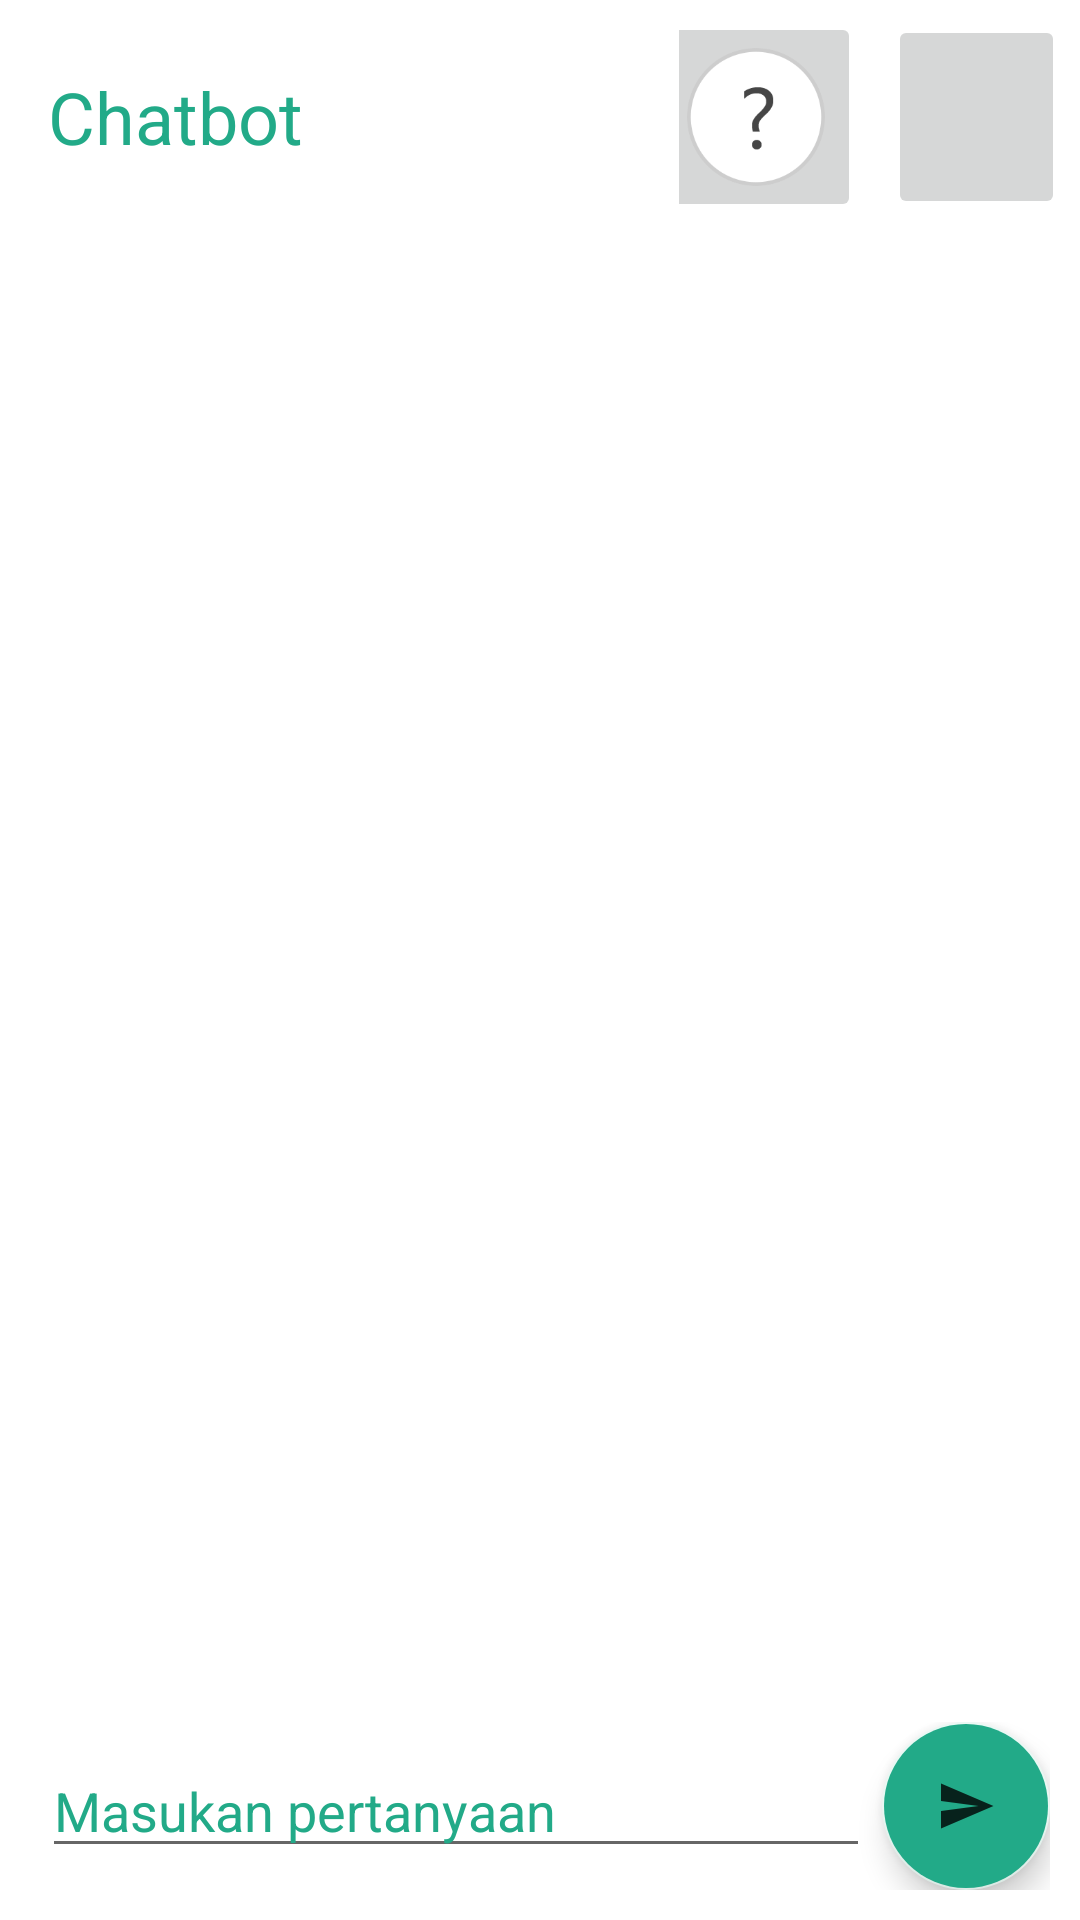

Reconstruct the res/layout file that produces this screen, plus the resources it refers to.
<!-- AndroidManifest.xml: application theme Theme.BandungZooChatbot -->
<!-- res/layout/activity_chatbot.xml -->
<?xml version="1.0" encoding="utf-8"?>
<RelativeLayout xmlns:android="http://schemas.android.com/apk/res/android"
    xmlns:app="http://schemas.android.com/apk/res-auto"
    xmlns:tools="http://schemas.android.com/tools"
    android:layout_width="match_parent"
    android:layout_height="match_parent"
    android:orientation="vertical"
    tools:context=".MainActivity">

    <com.google.android.material.appbar.AppBarLayout
        android:layout_width="match_parent"
        android:layout_height="wrap_content"
        android:minHeight="40dp"
        android:background="@color/white"
        >
        <androidx.appcompat.widget.Toolbar
            android:id="@+id/toolbar_chatbot"
            android:layout_height="wrap_content"
            android:layout_width="match_parent"
            tools:ignore="NewApi"
            >
            <LinearLayout
                android:layout_width="match_parent"
                android:layout_height="wrap_content"
                android:weightSum="1"
                android:gravity = "center_vertical">
            <LinearLayout
                android:layout_height = "match_parent"
                android:layout_width="0dp"
                android:layout_weight = "0.6"
                android:gravity = "end" >
                <TextView
                    android:id = "@+id/name"
                    android:layout_width = "match_parent"
                    android:layout_height = "match_parent"
                    android:gravity="center_vertical"
                    android:text = "Chatbot"
                    android:textSize = "24sp"
                    android:textColor = "@color/blue_carouseldark"/>
            </LinearLayout>
            <LinearLayout
                android:layout_width = "0dp"
                android:layout_height = "match_parent"
                android:layout_weight = "0.2"
                android:gravity = "end"
                android:padding="4dp">
                <ImageButton
                    android:id="@+id/btnHelp"
                    android:layout_width="70dp"
                    android:layout_height="70dp"
                    android:scaleType="fitCenter"
                    android:src="@drawable/help_icon"
                    />
            </LinearLayout>
            <LinearLayout
                android:layout_height = "match_parent"
                android:layout_weight = "0.2"
                android:layout_width="0dp"
                android:gravity = "end" >
                <ImageButton
                    android:id="@+id/btnMap"
                    android:layout_margin="5dp"
                    android:layout_width="match_parent"
                    android:layout_height="match_parent"
                    android:scaleType="center"
                    android:adjustViewBounds="true"
                    android:src="@drawable/ic_map_simple"
                    />
            </LinearLayout>
            </LinearLayout>
        </androidx.appcompat.widget.Toolbar>
    </com.google.android.material.appbar.AppBarLayout>


    <ListView
        android:id="@+id/listView"
        android:layout_width="match_parent"
        android:layout_height="wrap_content"
        android:layout_above="@+id/send_message_layput"
        android:divider="@null" >
    </ListView>


    <LinearLayout
        android:id="@+id/send_message_layput"
        android:layout_width="match_parent"
        android:layout_height="wrap_content"
        android:layout_alignParentBottom="true"
        android:gravity="center_vertical"
        android:orientation="horizontal"
        android:padding="10dp"
        android:background="?colorOnPrimary">

        <EditText
            android:id="@+id/editTextMsg"
            android:layout_width="0dp"
            android:layout_height="wrap_content"
            android:layout_marginLeft="4dp"
            android:layout_marginRight="4dp"
            android:layout_weight="1"
            android:hint="Masukan pertanyaan"
            android:textColorHint="@color/blue_carouseldark"
            android:inputType="text"
            android:textColor="@color/blue_carouseldark"/>

        <com.google.android.material.floatingactionbutton.FloatingActionButton
            android:id="@+id/btnSend"
            android:layout_width="wrap_content"
            android:layout_height="wrap_content"
            android:src="@drawable/ic_send"
            android:backgroundTint="@color/blue_carouseldark"/>

    </LinearLayout>

</RelativeLayout>
<!-- resources referenced by this layout -->
<resources>
  <color name="blue_carouseldark">#22aa88</color>
  <color name="white">#FFFFFFFF</color>
  <!-- drawable help_icon: png bitmap (drawable, 8596 bytes) -->
  <!-- drawable ic_send (drawable-anydpi) -->
  <vector xmlns:android="http://schemas.android.com/apk/res/android"
      android:width="24dp"
      android:height="24dp"
      android:viewportWidth="24"
      android:viewportHeight="24"
      android:tint="#FFFFFF"
      android:alpha="0.8"
      android:autoMirrored="true">
    <group android:scaleX="0.8333333"
        android:scaleY="0.8333333"
        android:translateX="2"
        android:translateY="2">
      <path
          android:fillColor="@android:color/white"
          android:pathData="M2.01,21L23,12 2.01,3 2,10l15,2 -15,2z"/>
    </group>
  </vector>
  <style name="Theme.BandungZooChatbot" parent="Theme.MaterialComponents.DayNight.NoActionBar">
          
          <item name="colorPrimary">@color/blue_carousel</item>
          <item name="colorPrimaryVariant">@color/blue_carouseldark</item>
          <item name="colorOnPrimary">@color/white</item>
          
          <item name="colorSecondary">@color/green_light</item>
          <item name="colorSecondaryVariant">@color/teal_700</item>
          <item name="colorOnSecondary">@color/black</item>
          
          <item name="android:statusBarColor" tools:targetApi="l">?attr/colorPrimaryVariant</item>
          
      </style>
  <color name="blue_carousel">#6cc0e5</color>
  <color name="green_light">#e8f8f3</color>
  <color name="teal_700">#FF018786</color>
  <color name="black">#FF000000</color>
</resources>
